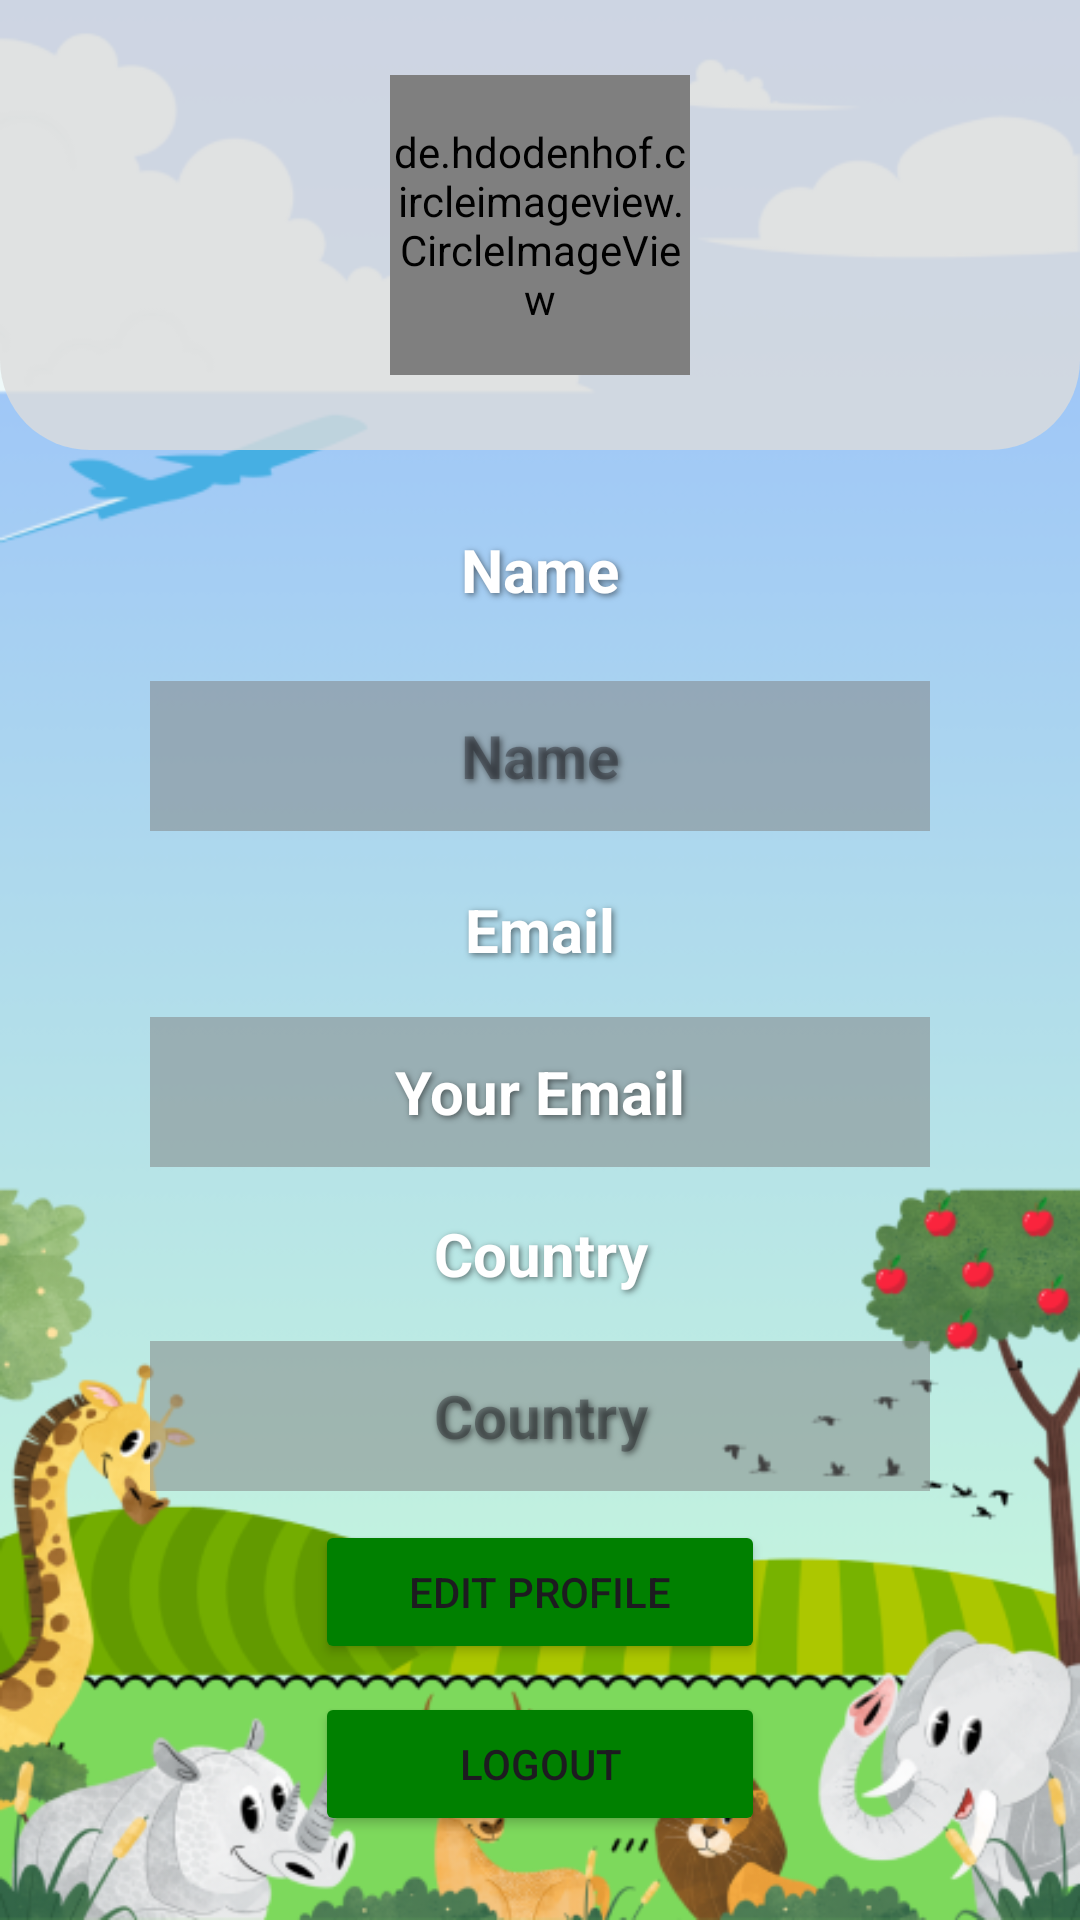

Layout XML and referenced resources for this Android screen:
<!-- AndroidManifest.xml: application theme Theme.KiddozFunQuiz. -->
<!-- res/layout/fragment_profile.xml -->
<?xml version="1.0" encoding="utf-8"?>
<androidx.constraintlayout.widget.ConstraintLayout xmlns:android="http://schemas.android.com/apk/res/android"
    xmlns:app="http://schemas.android.com/apk/res-auto"
    xmlns:tools="http://schemas.android.com/tools"
    android:id="@+id/fragment_profile"
    android:layout_width="match_parent"
    android:layout_height="match_parent"
    android:background="@drawable/cover"
    tools:context=".ProfileFragment">

    <LinearLayout
        android:id="@+id/linearLayout"
        android:layout_width="match_parent"
        android:layout_height="150dp"
        android:background="@drawable/home_profile_background"
        android:orientation="vertical"
        tools:ignore="MissingConstraints" />

    <de.hdodenhof.circleimageview.CircleImageView
        android:id="@+id/circleImageView"
        android:layout_width="100dp"
        android:layout_height="100dp"
        android:src="@drawable/baseline_person_24"
        app:layout_constraintBottom_toBottomOf="@+id/linearLayout"
        app:layout_constraintEnd_toEndOf="parent"
        app:layout_constraintStart_toStartOf="parent"
        app:layout_constraintTop_toTopOf="parent" />

    <TextView
        android:id="@+id/tv_your_email"
        android:layout_width="match_parent"
        android:layout_height="50dp"
        android:layout_marginHorizontal="50dp"
        android:layout_marginTop="4dp"
        android:background="#80808080"
        android:gravity="center"
        android:shadowColor="#80000000"
        android:shadowDx="2"
        android:shadowDy="2"
        android:shadowRadius="5"
        android:text="Your Email"
        android:textColor="@android:color/white"
        android:textSize="20sp"
        android:textStyle="bold"
        app:layout_constraintEnd_toEndOf="parent"
        app:layout_constraintHorizontal_bias="0.505"
        app:layout_constraintStart_toStartOf="parent"
        app:layout_constraintTop_toBottomOf="@+id/tv_email"
        tools:ignore="MissingConstraints" />

    <TextView
        android:id="@+id/tv_name"
        android:layout_width="match_parent"
        android:layout_height="50dp"
        android:layout_marginHorizontal="50dp"
        android:layout_marginTop="40dp"
        android:gravity="center"
        android:shadowColor="#80000000"
        android:shadowDx="2"
        android:shadowDy="2"
        android:shadowRadius="5"
        android:text="Name"
        android:textColor="@android:color/white"
        android:textSize="20sp"
        android:textStyle="bold"
        app:layout_constraintEnd_toEndOf="parent"
        app:layout_constraintHorizontal_bias="0.505"
        app:layout_constraintStart_toStartOf="parent"
        app:layout_constraintTop_toBottomOf="@+id/circleImageView" />

    <TextView
        android:id="@+id/tv_your_name"
        android:layout_width="match_parent"
        android:layout_height="50dp"
        android:layout_marginHorizontal="50dp"
        android:layout_marginTop="12dp"
        android:background="#80808080"
        android:gravity="center"
        android:hint="Name"
        android:shadowColor="#80000000"
        android:shadowDx="2"
        android:shadowDy="2"
        android:shadowRadius="5"
        android:textColor="@android:color/white"
        android:textSize="20sp"
        android:textStyle="bold"
        app:layout_constraintEnd_toEndOf="parent"
        app:layout_constraintHorizontal_bias="0.505"
        app:layout_constraintStart_toStartOf="parent"
        app:layout_constraintTop_toBottomOf="@+id/tv_name"
        tools:ignore="MissingConstraints" />

    <TextView
        android:id="@+id/tv_email"
        android:layout_width="match_parent"
        android:layout_height="50dp"
        android:layout_marginHorizontal="50dp"
        android:layout_marginTop="8dp"
        android:gravity="center"
        android:shadowColor="#80000000"
        android:shadowDx="2"
        android:shadowDy="2"
        android:shadowRadius="5"
        android:text="Email"
        android:textColor="@android:color/white"
        android:textSize="20sp"
        android:textStyle="bold"
        app:layout_constraintEnd_toEndOf="parent"
        app:layout_constraintHorizontal_bias="0.505"
        app:layout_constraintStart_toStartOf="parent"
        app:layout_constraintTop_toBottomOf="@+id/tv_your_name"
        tools:ignore="MissingConstraints" />

    <TextView
        android:id="@+id/tv_your_country"
        android:layout_width="match_parent"
        android:layout_height="50dp"
        android:layout_marginHorizontal="50dp"
        android:layout_marginTop="4dp"
        android:background="#80808080"
        android:gravity="center"
        android:hint="Country"
        android:shadowColor="#80000000"
        android:shadowDx="2"
        android:shadowDy="2"
        android:shadowRadius="5"
        android:textColor="@android:color/white"
        android:textSize="20sp"
        android:textStyle="bold"
        app:layout_constraintEnd_toEndOf="parent"
        app:layout_constraintHorizontal_bias="0.505"
        app:layout_constraintStart_toStartOf="parent"
        app:layout_constraintTop_toBottomOf="@+id/tv_country"
        tools:ignore="MissingConstraints" />

    <TextView
        android:id="@+id/tv_country"
        android:layout_width="match_parent"
        android:layout_height="50dp"
        android:layout_marginHorizontal="50dp"
        android:layout_marginTop="4dp"
        android:gravity="center"
        android:shadowColor="#80000000"
        android:shadowDx="2"
        android:shadowDy="2"
        android:shadowRadius="5"
        android:text="Country"
        android:textColor="@android:color/white"
        android:textSize="20sp"
        android:textStyle="bold"
        app:layout_constraintEnd_toEndOf="parent"
        app:layout_constraintHorizontal_bias="0.505"
        app:layout_constraintStart_toStartOf="parent"
        app:layout_constraintTop_toBottomOf="@+id/tv_your_email"
        tools:ignore="MissingConstraints" />

    <Button
        android:id="@+id/btn_edit_profile"
        android:layout_width="150dp"
        android:layout_height="wrap_content"
        android:backgroundTint="@color/green"
        android:text="Edit Profile"
        app:layout_constraintBottom_toTopOf="@+id/btn_logout"
        app:layout_constraintEnd_toEndOf="@+id/tv_your_country"
        app:layout_constraintStart_toStartOf="@+id/tv_your_country"
        app:layout_constraintTop_toBottomOf="@+id/tv_your_country" />

    <Button
        android:id="@+id/btn_logout"
        android:layout_width="150dp"
        android:layout_height="wrap_content"
        android:layout_marginStart="36dp"
        android:layout_marginBottom="28dp"
        android:backgroundTint="@color/green"
        android:text="Logout"
        app:layout_constraintBottom_toBottomOf="parent"
        app:layout_constraintEnd_toEndOf="@+id/btn_edit_profile"
        app:layout_constraintHorizontal_bias="1.0"
        app:layout_constraintStart_toStartOf="@+id/btn_edit_profile" />
</androidx.constraintlayout.widget.ConstraintLayout>
<!-- resources referenced by this layout -->
<resources>
  <color name="green">#008000</color>
  <!-- drawable cover: png bitmap (drawable, 132585 bytes) -->
  <!-- drawable home_profile_background (drawable) -->
  <?xml version="1.0" encoding="utf-8"?>
  <selector xmlns:android="http://schemas.android.com/apk/res/android">
  <item>
      <shape android:shape="rectangle">
          <corners android:bottomLeftRadius="30sp" android:bottomRightRadius="30sp"/>
          <solid android:color="#CCDCDCDC"/>
      </shape>
  </item>
  </selector>
  <style name="Theme.KiddozFunQuiz." parent="Base.Theme.KiddozFunQuiz" />
  <style name="Base.Theme.KiddozFunQuiz" parent="Theme.Material3.DayNight.NoActionBar">
          <item name="colorPrimary">@color/green</item>
          <item name="colorPrimaryVariant">@color/green</item>
          <item name="android:statusBarColor">@color/green</item>
      </style>
</resources>
